Dataset: trafic-dataset (GitHub, xtung6121/detection-instruction-using-extraction-feature). Classes: malware, normal.

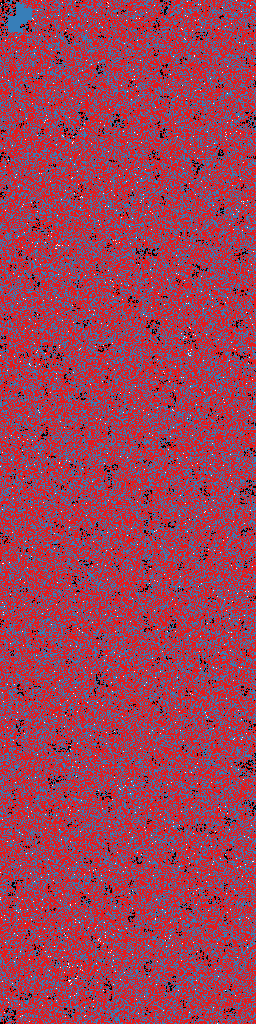
Label: malware

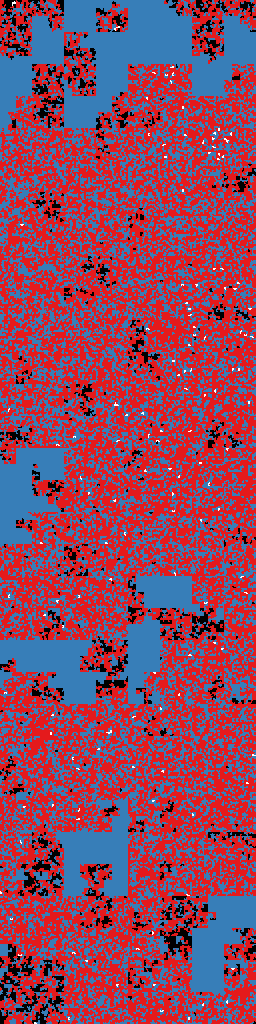
Label: malware

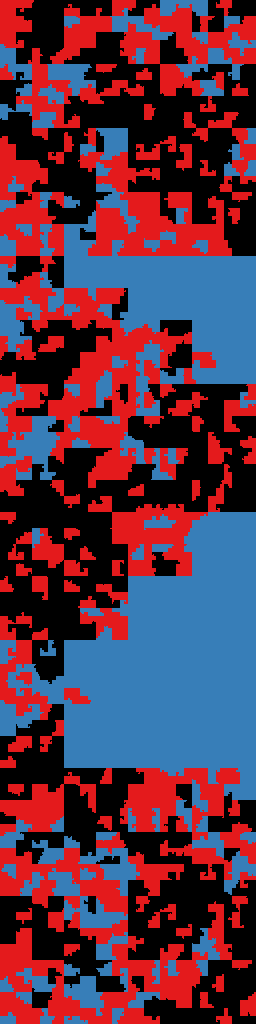
Label: normal

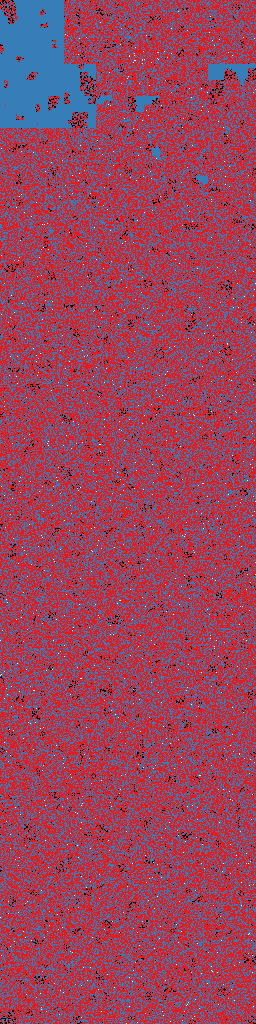
Label: malware

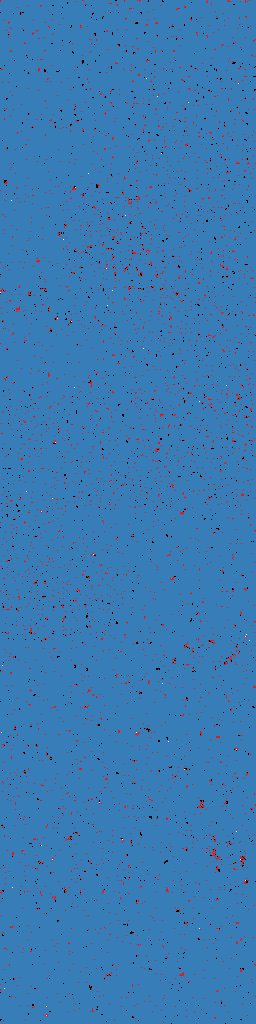
Label: normal

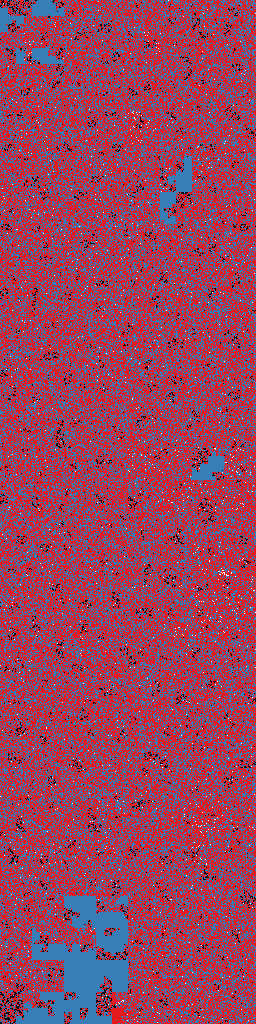
Label: malware
